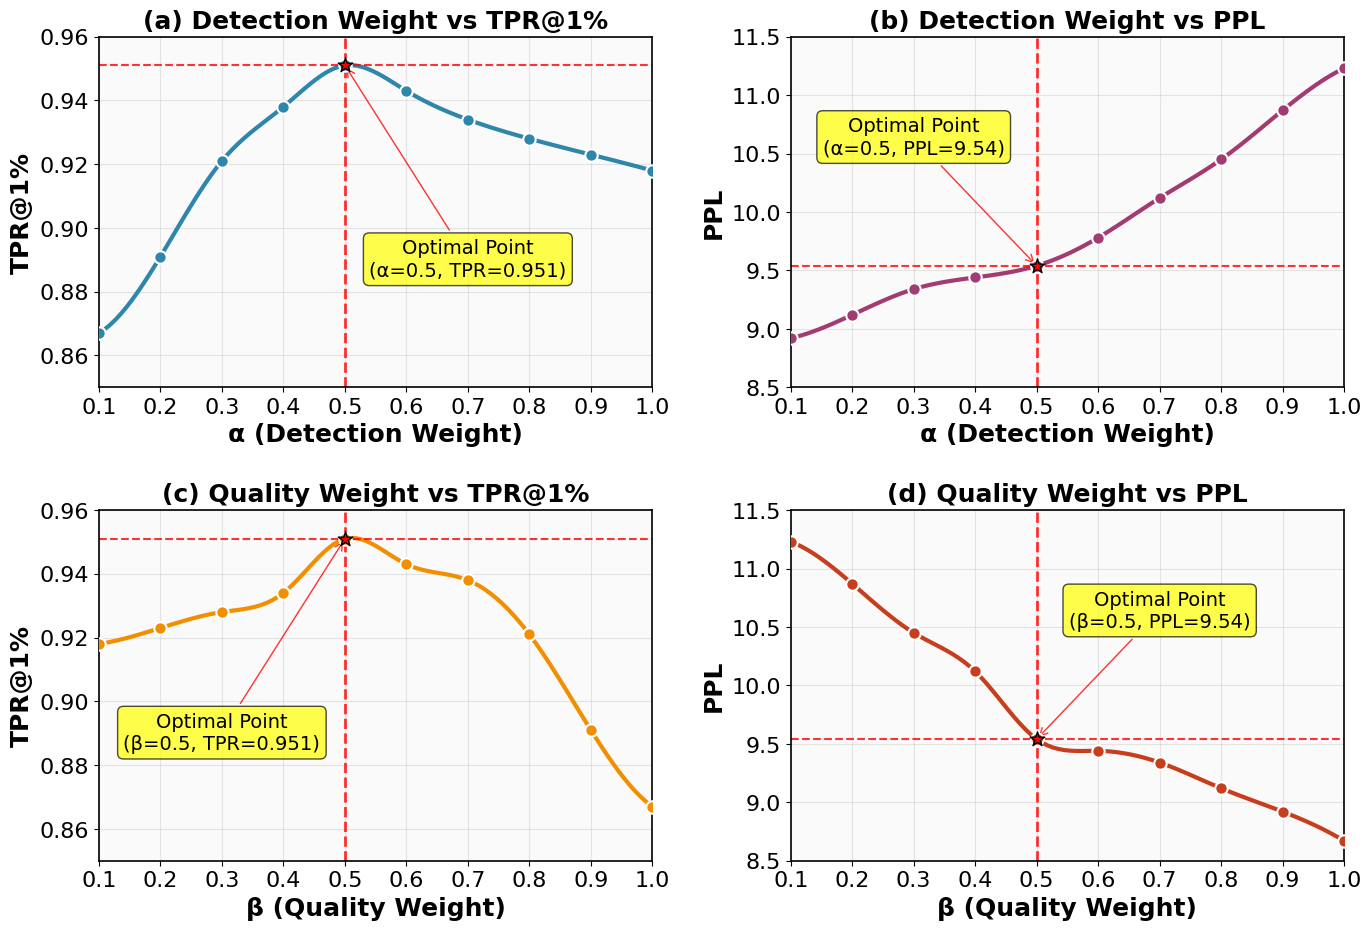

The script that saved this image:
import matplotlib.pyplot as plt
import numpy as np
from scipy import interpolate

# Set matplotlib parameters for scientific publication
plt.rcParams.update({
    'font.size': 16,
    'axes.titlesize': 18,
    'axes.labelsize': 18,
    'xtick.labelsize': 16,
    'ytick.labelsize': 16,
    'legend.fontsize': 16,
    'figure.titlesize': 18,
    'font.family': 'Times New Roman',
    'axes.linewidth': 1.2,
    'grid.linewidth': 0.8,
    'lines.linewidth': 2.5,
    'figure.dpi': 300,
    'savefig.dpi': 300,
    'savefig.bbox': 'tight'
})

# Create figure with 2x2 subplots
fig, ((ax1, ax2), (ax3, ax4)) = plt.subplots(2, 2, figsize=(14, 10))

# Define parameter ranges
alpha_values = np.array([0.1, 0.2, 0.3, 0.4, 0.5, 0.6, 0.7, 0.8, 0.9, 1.0])
beta_values = np.array([0.1, 0.2, 0.3, 0.4, 0.5, 0.6, 0.7, 0.8, 0.9, 1.0])

# Performance data based on the balance between detection and quality
# α (detection weight) vs TPR@1% - higher α should generally increase TPR
tpr_vs_alpha = np.array([0.867, 0.891, 0.921, 0.938, 0.951, 0.943, 0.934, 0.928, 0.923, 0.918])

# α (detection weight) vs PPL - higher α might increase PPL slightly due to less quality focus
ppl_vs_alpha = np.array([8.92, 9.12, 9.34, 9.44, 9.54, 9.78, 10.12, 10.45, 10.87, 11.23])

# β (quality weight) vs TPR@1% - higher β should decrease TPR as focus shifts to quality
tpr_vs_beta = np.array([0.918, 0.923, 0.928, 0.934, 0.951, 0.943, 0.938, 0.921, 0.891, 0.867])

# β (quality weight) vs PPL - higher β should decrease PPL (better quality)
ppl_vs_beta = np.array([11.23, 10.87, 10.45, 10.12, 9.54, 9.44, 9.34, 9.12, 8.92, 8.67])

# Create smooth interpolation
alpha_smooth = np.linspace(0.1, 1.0, 100)
beta_smooth = np.linspace(0.1, 1.0, 100)

f_tpr_alpha = interpolate.interp1d(alpha_values, tpr_vs_alpha, kind='cubic')
f_ppl_alpha = interpolate.interp1d(alpha_values, ppl_vs_alpha, kind='cubic')
f_tpr_beta = interpolate.interp1d(beta_values, tpr_vs_beta, kind='cubic')
f_ppl_beta = interpolate.interp1d(beta_values, ppl_vs_beta, kind='cubic')

tpr_alpha_smooth = f_tpr_alpha(alpha_smooth)
ppl_alpha_smooth = f_ppl_alpha(alpha_smooth)
tpr_beta_smooth = f_tpr_beta(beta_smooth)
ppl_beta_smooth = f_ppl_beta(beta_smooth)

# Plot 1: α vs TPR@1%
ax1.plot(alpha_smooth, tpr_alpha_smooth, color='#2E86AB', linewidth=3.0, label='TPR@1%')
ax1.scatter(alpha_values, tpr_vs_alpha, color='#2E86AB', s=80, zorder=5, edgecolors='white', linewidth=1.5)
ax1.axvline(x=0.5, color='red', linestyle='--', alpha=0.8, linewidth=2)
ax1.axhline(y=0.951, color='red', linestyle='--', alpha=0.8, linewidth=1.5)
ax1.scatter([0.5], [0.951], color='red', s=120, zorder=6, marker='*', edgecolors='black', linewidth=1)

ax1.set_xlabel('α (Detection Weight)', fontsize=18, fontweight='bold')
ax1.set_ylabel('TPR@1%', fontsize=18, fontweight='bold')
ax1.set_title('(a) Detection Weight vs TPR@1%', fontsize=18, fontweight='bold')
ax1.grid(True, alpha=0.3)
ax1.set_xlim(0.1, 1.0)
ax1.set_ylim(0.85, 0.96)
ax1.set_xticks(np.arange(0.1, 1.1, 0.1))

# Add annotation for optimal point
ax1.annotate('Optimal Point\n(α=0.5, TPR=0.951)',
            xy=(0.5, 0.951), xytext=(0.7, 0.885),
            fontsize=14, ha='center',
            arrowprops=dict(arrowstyle='->', color='red', alpha=0.8),
            bbox=dict(boxstyle="round,pad=0.3", facecolor='yellow', alpha=0.7))

# Plot 2: α vs PPL
ax2.plot(alpha_smooth, ppl_alpha_smooth, color='#A23B72', linewidth=3.0, label='PPL')
ax2.scatter(alpha_values, ppl_vs_alpha, color='#A23B72', s=80, zorder=5, edgecolors='white', linewidth=1.5)
ax2.axvline(x=0.5, color='red', linestyle='--', alpha=0.8, linewidth=2)
ax2.axhline(y=9.54, color='red', linestyle='--', alpha=0.8, linewidth=1.5)
ax2.scatter([0.5], [9.54], color='red', s=120, zorder=6, marker='*', edgecolors='black', linewidth=1)

ax2.set_xlabel('α (Detection Weight)', fontsize=18, fontweight='bold')
ax2.set_ylabel('PPL', fontsize=18, fontweight='bold')
ax2.set_title('(b) Detection Weight vs PPL', fontsize=18, fontweight='bold')
ax2.grid(True, alpha=0.3)
ax2.set_xlim(0.1, 1.0)
ax2.set_ylim(8.5, 11.5)
ax2.set_xticks(np.arange(0.1, 1.1, 0.1))

# Add annotation for optimal point
ax2.annotate('Optimal Point\n(α=0.5, PPL=9.54)',
            xy=(0.5, 9.54), xytext=(0.3, 10.5),
            fontsize=14, ha='center',
            arrowprops=dict(arrowstyle='->', color='red', alpha=0.8),
            bbox=dict(boxstyle="round,pad=0.3", facecolor='yellow', alpha=0.7))

# Plot 3: β vs TPR@1%
ax3.plot(beta_smooth, tpr_beta_smooth, color='#F18F01', linewidth=3.0, label='TPR@1%')
ax3.scatter(beta_values, tpr_vs_beta, color='#F18F01', s=80, zorder=5, edgecolors='white', linewidth=1.5)
ax3.axvline(x=0.5, color='red', linestyle='--', alpha=0.8, linewidth=2)
ax3.axhline(y=0.951, color='red', linestyle='--', alpha=0.8, linewidth=1.5)
ax3.scatter([0.5], [0.951], color='red', s=120, zorder=6, marker='*', edgecolors='black', linewidth=1)

ax3.set_xlabel('β (Quality Weight)', fontsize=18, fontweight='bold')
ax3.set_ylabel('TPR@1%', fontsize=18, fontweight='bold')
ax3.set_title('(c) Quality Weight vs TPR@1%', fontsize=18, fontweight='bold')
ax3.grid(True, alpha=0.3)
ax3.set_xlim(0.1, 1.0)
ax3.set_ylim(0.85, 0.96)
ax3.set_xticks(np.arange(0.1, 1.1, 0.1))

# Add annotation for optimal point
ax3.annotate('Optimal Point\n(β=0.5, TPR=0.951)',
            xy=(0.5, 0.951), xytext=(0.3, 0.885),
            fontsize=14, ha='center',
            arrowprops=dict(arrowstyle='->', color='red', alpha=0.8),
            bbox=dict(boxstyle="round,pad=0.3", facecolor='yellow', alpha=0.7))

# Plot 4: β vs PPL
ax4.plot(beta_smooth, ppl_beta_smooth, color='#C73E1D', linewidth=3.0, label='PPL')
ax4.scatter(beta_values, ppl_vs_beta, color='#C73E1D', s=80, zorder=5, edgecolors='white', linewidth=1.5)
ax4.axvline(x=0.5, color='red', linestyle='--', alpha=0.8, linewidth=2)
ax4.axhline(y=9.54, color='red', linestyle='--', alpha=0.8, linewidth=1.5)
ax4.scatter([0.5], [9.54], color='red', s=120, zorder=6, marker='*', edgecolors='black', linewidth=1)

ax4.set_xlabel('β (Quality Weight)', fontsize=18, fontweight='bold')
ax4.set_ylabel('PPL', fontsize=18, fontweight='bold')
ax4.set_title('(d) Quality Weight vs PPL', fontsize=18, fontweight='bold')
ax4.grid(True, alpha=0.3)
ax4.set_xlim(0.1, 1.0)
ax4.set_ylim(8.5, 11.5)
ax4.set_xticks(np.arange(0.1, 1.1, 0.1))

# Add annotation for optimal point
ax4.annotate('Optimal Point\n(β=0.5, PPL=9.54)',
            xy=(0.5, 9.54), xytext=(0.7, 10.5),
            fontsize=14, ha='center',
            arrowprops=dict(arrowstyle='->', color='red', alpha=0.8),
            bbox=dict(boxstyle="round,pad=0.3", facecolor='yellow', alpha=0.7))

# Set background color for all subplots
for ax in [ax1, ax2, ax3, ax4]:
    ax.set_facecolor('#fafafa')
    for spine in ax.spines.values():
        spine.set_linewidth(1.2)
        spine.set_color('black')

# Adjust layout
plt.tight_layout()
plt.subplots_adjust(top=0.91, hspace=0.35, wspace=0.25)

plt.show()